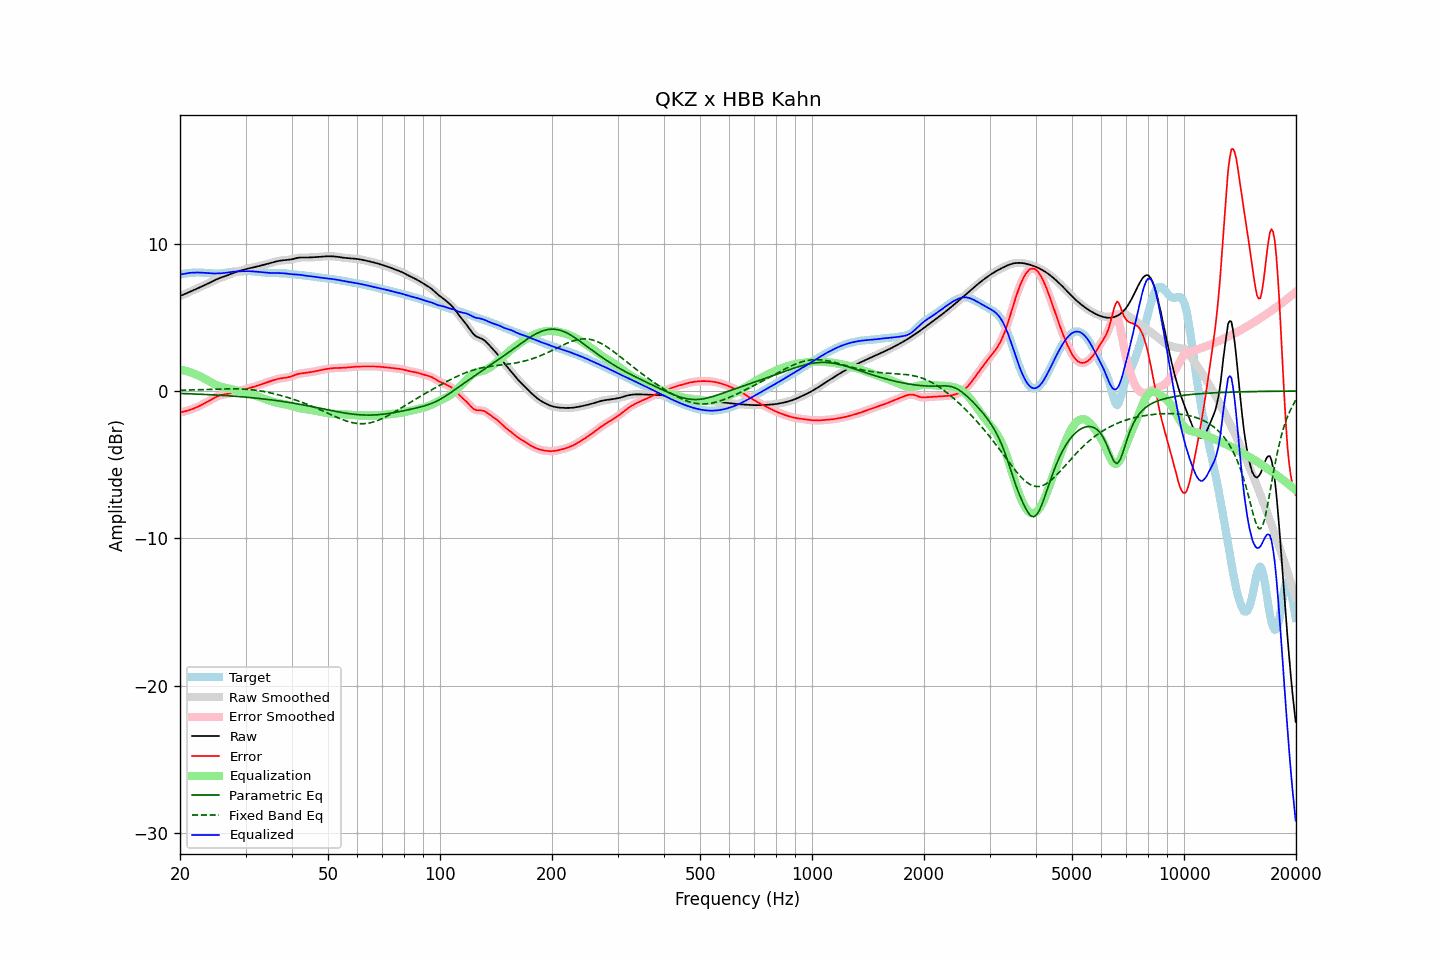

Values plotted in this chart, from the file beside it:
frequency, raw, error, smoothed, error_smoothed, equalization, parametric_eq, fixed_band_eq, equalized_raw, equalized_smoothed, target
20.00, 6.45, -1.44, 6.45, -1.45, 1.45, -0.17, 0.05, 7.90, 7.90, 7.90
20.20, 6.49, -1.43, 6.49, -1.43, 1.43, -0.17, 0.05, 7.92, 7.92, 7.93
20.40, 6.54, -1.41, 6.54, -1.41, 1.41, -0.17, 0.06, 7.94, 7.94, 7.95
20.61, 6.58, -1.39, 6.58, -1.39, 1.38, -0.18, 0.06, 7.96, 7.96, 7.97
20.81, 6.63, -1.35, 6.63, -1.35, 1.35, -0.18, 0.06, 7.98, 7.98, 7.99
21.02, 6.68, -1.32, 6.68, -1.32, 1.32, -0.19, 0.06, 8.00, 8.00, 8.00
21.23, 6.73, -1.28, 6.73, -1.28, 1.29, -0.19, 0.07, 8.02, 8.02, 8.01
21.44, 6.78, -1.25, 6.78, -1.25, 1.25, -0.19, 0.07, 8.03, 8.03, 8.02
21.66, 6.82, -1.21, 6.82, -1.21, 1.21, -0.20, 0.07, 8.03, 8.03, 8.03
21.87, 6.87, -1.17, 6.87, -1.17, 1.17, -0.20, 0.08, 8.04, 8.04, 8.04
22.09, 6.92, -1.12, 6.92, -1.12, 1.12, -0.21, 0.08, 8.04, 8.04, 8.04
22.31, 6.97, -1.08, 6.97, -1.08, 1.07, -0.21, 0.08, 8.04, 8.04, 8.04
22.54, 7.02, -1.02, 7.02, -1.02, 1.02, -0.22, 0.09, 8.04, 8.04, 8.04
22.76, 7.07, -0.97, 7.07, -0.97, 0.97, -0.22, 0.09, 8.04, 8.04, 8.04
22.99, 7.12, -0.91, 7.12, -0.91, 0.91, -0.23, 0.09, 8.03, 8.03, 8.03
23.22, 7.17, -0.85, 7.17, -0.85, 0.85, -0.23, 0.10, 8.02, 8.02, 8.02
23.45, 7.22, -0.79, 7.22, -0.79, 0.79, -0.24, 0.10, 8.01, 8.01, 8.01
23.69, 7.27, -0.73, 7.27, -0.73, 0.73, -0.24, 0.10, 8.00, 8.00, 8.00
23.92, 7.32, -0.67, 7.32, -0.67, 0.67, -0.25, 0.11, 7.99, 7.99, 8.00
24.16, 7.38, -0.61, 7.38, -0.61, 0.61, -0.25, 0.11, 7.98, 7.99, 7.99
24.40, 7.43, -0.55, 7.43, -0.55, 0.55, -0.26, 0.12, 7.98, 7.98, 7.98
24.65, 7.49, -0.49, 7.49, -0.49, 0.49, -0.27, 0.12, 7.98, 7.98, 7.98
24.89, 7.54, -0.43, 7.54, -0.43, 0.44, -0.27, 0.12, 7.98, 7.98, 7.97
25.14, 7.59, -0.38, 7.59, -0.38, 0.39, -0.28, 0.13, 7.98, 7.98, 7.97
25.39, 7.64, -0.33, 7.64, -0.34, 0.34, -0.28, 0.13, 7.98, 7.98, 7.97
25.65, 7.68, -0.30, 7.68, -0.30, 0.31, -0.29, 0.13, 7.99, 7.99, 7.98
25.91, 7.72, -0.27, 7.72, -0.27, 0.28, -0.30, 0.14, 7.99, 7.99, 7.99
26.16, 7.75, -0.25, 7.75, -0.25, 0.25, -0.30, 0.14, 8.00, 8.00, 8.00
26.43, 7.79, -0.23, 7.79, -0.23, 0.23, -0.31, 0.14, 8.01, 8.01, 8.02
26.69, 7.83, -0.21, 7.83, -0.21, 0.20, -0.32, 0.14, 8.03, 8.03, 8.03
26.96, 7.86, -0.19, 7.87, -0.19, 0.18, -0.33, 0.14, 8.04, 8.04, 8.05
27.23, 7.91, -0.16, 7.91, -0.16, 0.15, -0.33, 0.14, 8.06, 8.06, 8.07
27.50, 7.95, -0.13, 7.95, -0.13, 0.13, -0.34, 0.15, 8.08, 8.08, 8.09
27.77, 8.00, -0.10, 8.00, -0.10, 0.10, -0.35, 0.15, 8.10, 8.10, 8.10
28.05, 8.04, -0.06, 8.04, -0.06, 0.07, -0.36, 0.14, 8.11, 8.11, 8.11
28.33, 8.08, -0.03, 8.08, -0.03, 0.04, -0.36, 0.14, 8.12, 8.12, 8.11
28.62, 8.12, 0.00, 8.12, 0.00, 0.00, -0.37, 0.14, 8.12, 8.12, 8.12
28.90, 8.15, 0.03, 8.15, 0.03, -0.03, -0.38, 0.14, 8.13, 8.13, 8.12
29.19, 8.18, 0.06, 8.18, 0.06, -0.05, -0.39, 0.13, 8.13, 8.13, 8.13
29.48, 8.21, 0.08, 8.21, 0.08, -0.08, -0.40, 0.13, 8.13, 8.13, 8.13
29.78, 8.24, 0.11, 8.24, 0.11, -0.11, -0.41, 0.12, 8.13, 8.13, 8.13
30.08, 8.27, 0.14, 8.27, 0.14, -0.14, -0.42, 0.12, 8.13, 8.13, 8.14
30.38, 8.30, 0.16, 8.30, 0.16, -0.16, -0.43, 0.11, 8.14, 8.14, 8.14
30.68, 8.33, 0.19, 8.33, 0.19, -0.19, -0.44, 0.10, 8.14, 8.13, 8.14
30.99, 8.35, 0.22, 8.35, 0.22, -0.22, -0.45, 0.09, 8.13, 8.13, 8.13
31.30, 8.38, 0.25, 8.38, 0.25, -0.25, -0.46, 0.08, 8.12, 8.12, 8.12
31.61, 8.40, 0.29, 8.40, 0.29, -0.29, -0.47, 0.07, 8.11, 8.11, 8.11
31.93, 8.42, 0.32, 8.42, 0.32, -0.32, -0.48, 0.05, 8.10, 8.10, 8.10
32.24, 8.45, 0.36, 8.45, 0.36, -0.36, -0.49, 0.04, 8.09, 8.09, 8.09
32.57, 8.48, 0.40, 8.48, 0.40, -0.40, -0.50, 0.02, 8.08, 8.08, 8.08
32.89, 8.50, 0.44, 8.50, 0.44, -0.44, -0.52, 0.00, 8.07, 8.07, 8.07
33.22, 8.53, 0.48, 8.53, 0.48, -0.47, -0.53, -0.01, 8.06, 8.06, 8.06
33.55, 8.56, 0.51, 8.56, 0.51, -0.51, -0.54, -0.03, 8.05, 8.05, 8.05
33.89, 8.58, 0.55, 8.58, 0.55, -0.55, -0.55, -0.05, 8.03, 8.04, 8.04
34.23, 8.61, 0.58, 8.61, 0.59, -0.59, -0.57, -0.07, 8.03, 8.03, 8.03
34.57, 8.64, 0.62, 8.64, 0.62, -0.62, -0.58, -0.10, 8.02, 8.02, 8.02
34.92, 8.67, 0.66, 8.67, 0.66, -0.66, -0.59, -0.12, 8.01, 8.01, 8.01
35.27, 8.71, 0.70, 8.71, 0.70, -0.70, -0.61, -0.15, 8.01, 8.01, 8.01
35.62, 8.74, 0.73, 8.74, 0.73, -0.73, -0.62, -0.17, 8.01, 8.01, 8.01
35.97, 8.77, 0.76, 8.77, 0.76, -0.76, -0.64, -0.20, 8.01, 8.01, 8.01
... 635 more rows
